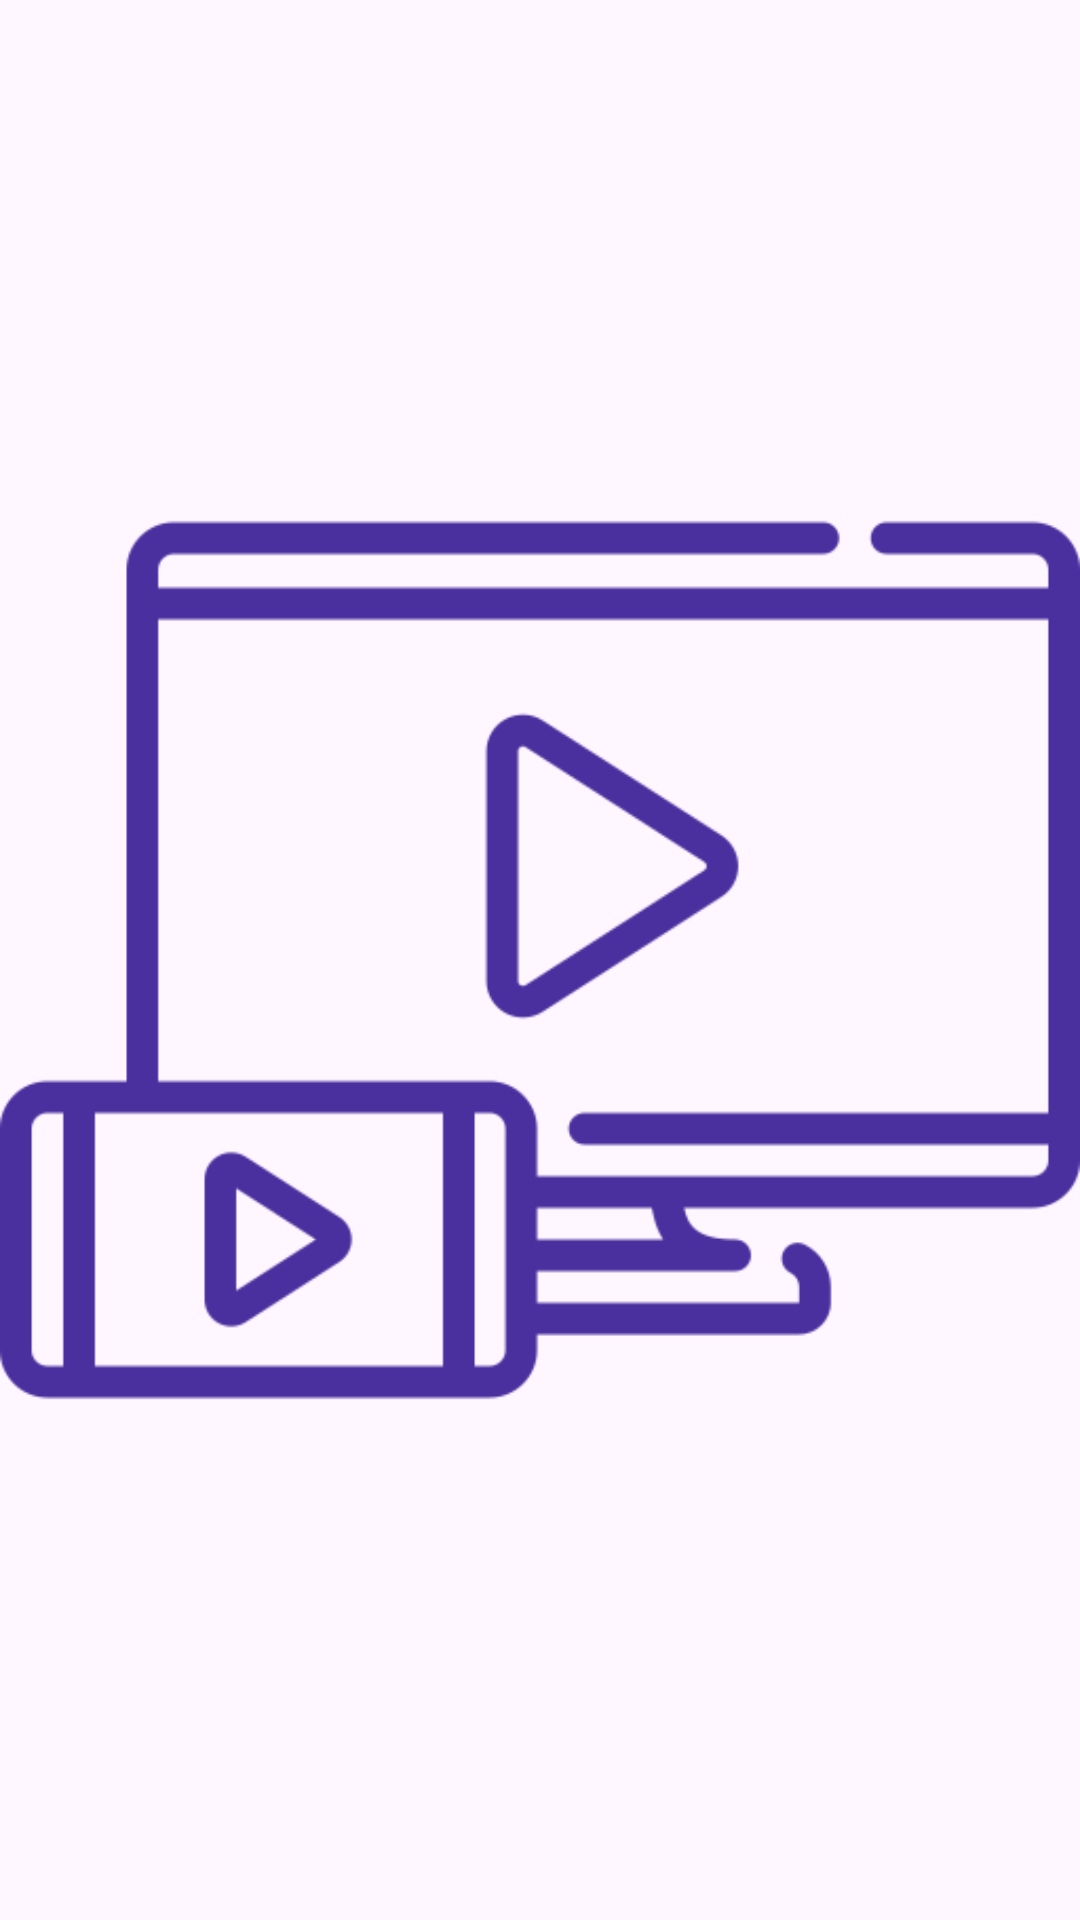

This screen was rendered from an Android layout file. Write that file and the resources it references.
<!-- AndroidManifest.xml: application theme Theme.CelebrareProject -->
<!-- res/layout/tutorial_card_page.xml -->
<?xml version="1.0" encoding="utf-8"?>
<FrameLayout xmlns:android="http://schemas.android.com/apk/res/android"
    android:layout_width="match_parent"
    android:layout_height="match_parent">

    
    <ImageView
        android:id="@+id/page_image"
        android:layout_width="match_parent"
        android:layout_height="match_parent"
        android:scaleType="fitCenter"
        android:src="@drawable/screen"
        android:contentDescription="tutorial image" />

</FrameLayout>
<!-- resources referenced by this layout -->
<resources>
  <!-- drawable screen: png bitmap (drawable, 11784 bytes) -->
  <style name="Theme.CelebrareProject" parent="Base.Theme.CelebrareProject" />
  <style name="Base.Theme.CelebrareProject" parent="Theme.Material3.DayNight">
          
          
      </style>
</resources>
